Dataset: dataset (GitHub, Cr4psy/ImageProcessing-SVM). Classes: corridor, office, toilet.

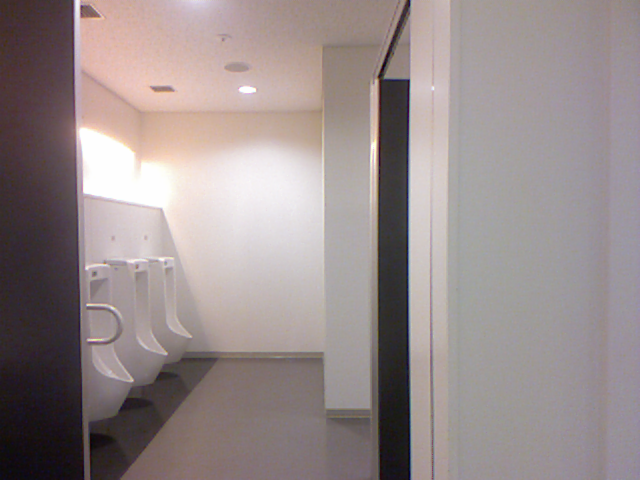
Label: toilet

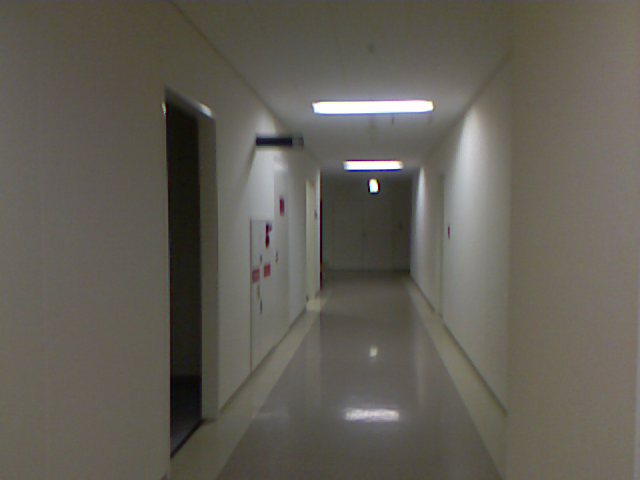
Label: corridor

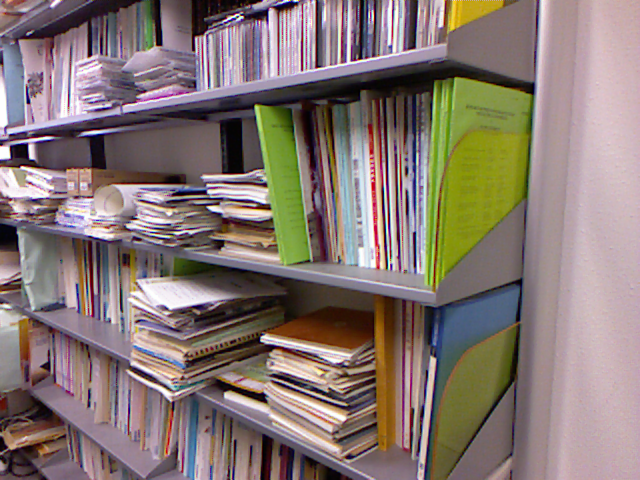
Label: office

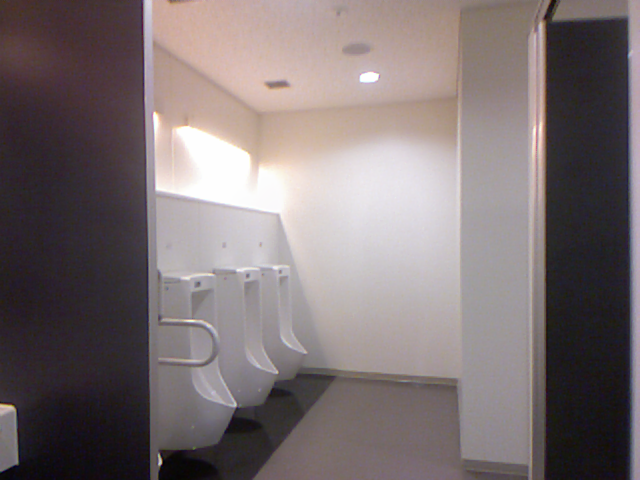
Label: toilet

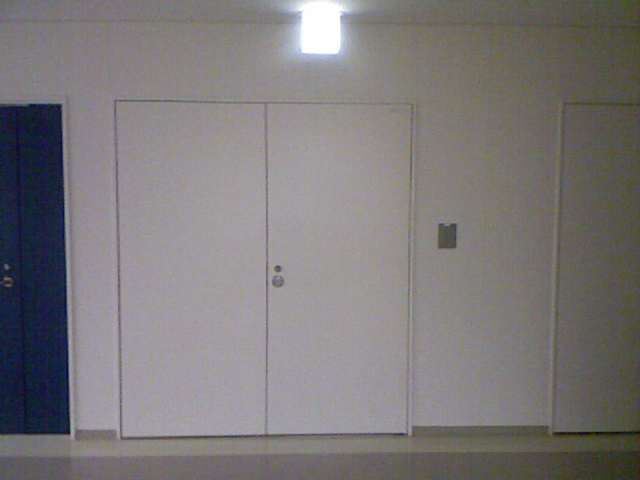
Label: corridor

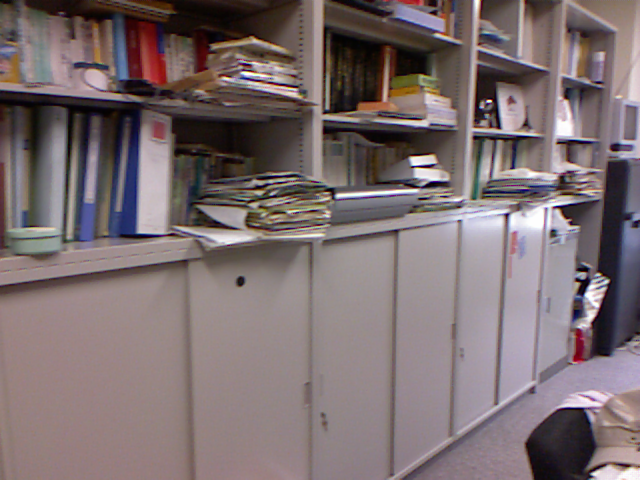
Label: office
